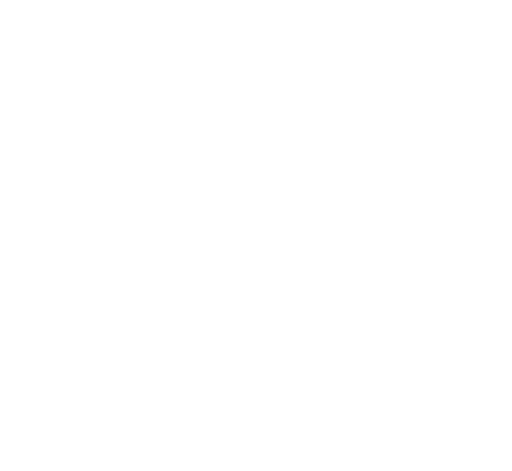
t = 0.00 s
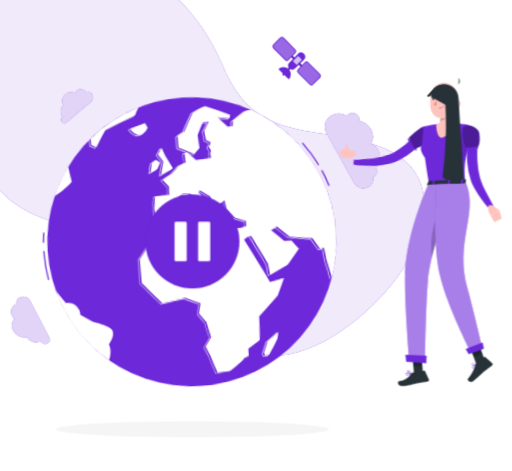
t = 1.62 s
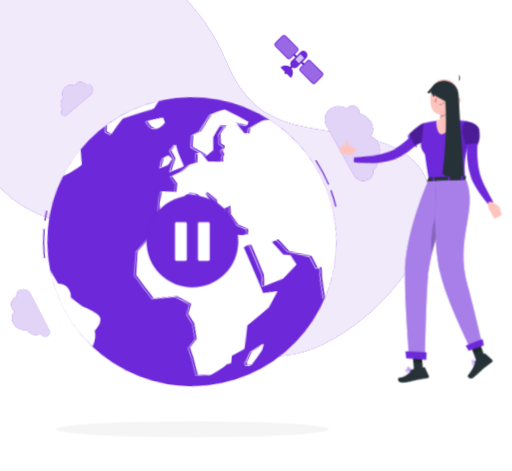
t = 3.42 s
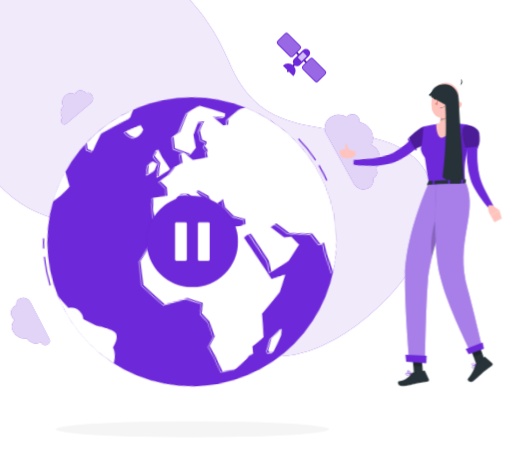
t = 4.82 s
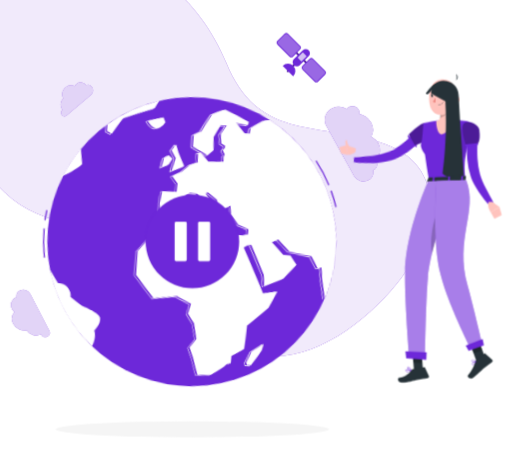
t = 6.62 s
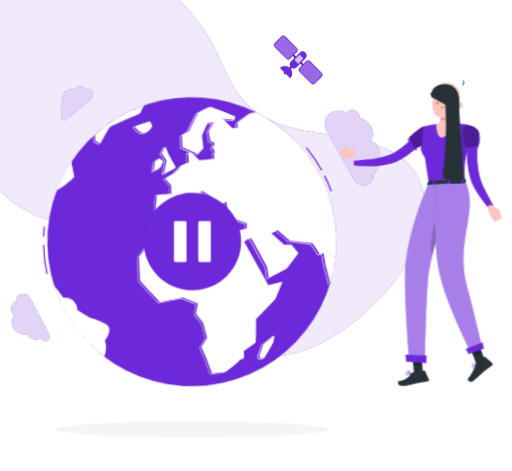
t = 8.12 s

The animated SVG that drew these frames (rendered in a browser with its animation timeline set to each time). Animation: 10 CSS @keyframes rules; one cycle of 9.62 s, repeats indefinitely.

<svg xmlns="http://www.w3.org/2000/svg" viewBox="105 107 386 355" id="ss-region-unavailable-f"><style>svg#ss-region-unavailable-f #globe{transform-box:view-box;transform-origin:250px 289px;animation:4s ease-in-out 1.0s infinite k-globe}svg#ss-region-unavailable-f #gpause-p{transform-box:view-box;transform-origin:250px 289px;animation:2.00s ease-in-out 1.1s infinite pulse}svg#ss-region-unavailable-f #point{transform-box:view-box;transform-origin:372px 195px;animation:1.6s ease-in-out 1.0s infinite k-point}svg#ss-region-unavailable-f #head{transform-box:view-box;transform-origin:392px 179px;animation:4s ease-in-out 1.0s infinite k-head}svg#ss-region-unavailable-f #background-simple{transform-box:fill-box;transform-origin:center;animation:0.8s 1 both cubic-bezier(.2,.7,.2,1) bxGrow,8s infinite none ease-in-out drift;animation-delay:0s,0.9s}svg#ss-region-unavailable-f #Shadow{transform-box:fill-box;transform-origin:center;animation:0.6s 1 both linear bxFade;animation-delay:0.2s}svg#ss-region-unavailable-f #Clouds{transform-box:fill-box;transform-origin:center;animation:0.7s 1 both cubic-bezier(.2,.7,.2,1) bxIn,4s infinite none ease-in-out float;animation-delay:0.18s,1.08s}svg#ss-region-unavailable-f #World{transform-box:fill-box;transform-origin:center;animation:0.7s 1 both cubic-bezier(.2,.7,.2,1) bxIn;animation-delay:0.36s}svg#ss-region-unavailable-f #Person{transform-box:fill-box;transform-origin:center;animation:0.7s 1 both cubic-bezier(.2,.7,.2,1) bxIn,3.2s infinite none ease-in-out bob;animation-delay:0.54s,1.44s}svg#ss-region-unavailable-f #Satellite{transform-box:fill-box;transform-origin:center;animation:0.7s 1 both cubic-bezier(.2,.7,.2,1) bxIn,8s infinite none ease-in-out drift;animation-delay:0.72s,1.62s}@keyframes bob{0%,100%{transform:none}50%{transform:translateY(-3px)}}@keyframes bxFade{from{opacity:0}to{opacity:1}}@keyframes bxGrow{from{opacity:0;transform:scale(.92)}to{opacity:1;transform:none}}@keyframes bxIn{from{opacity:0;transform:translateY(14px)}to{opacity:1;transform:none}}@keyframes drift{0%,100%{transform:none}50%{transform:translate(4px,-3px) scale(1.02)}}@keyframes float{0%,100%{transform:none}50%{transform:translateY(-7px)}}@keyframes pulse{0%,100%{transform:scale(1)}50%{transform:scale(1.08)}}@keyframes k-globe{0%,100%{transform:rotate(-6deg)}50%{transform:rotate(6deg)}}@keyframes k-point{0%,100%{transform:rotate(0deg)}50%{transform:rotate(-8deg)}}@keyframes k-head{0%,100%{transform:rotate(0)}30%,50%{transform:rotate(-6deg)}75%{transform:rotate(3deg)}}@media (prefers-reduced-motion: reduce){svg#ss-region-unavailable-f *{animation:none!important}}</style><g id="background-simple"><path d="M272.73,156.84c-33.26-81.17-135-126.69-188.39-20.55C63,178.73,75.57,222.77,107.7,253.51c30.15,28.83,69.44,22.07,104.18,40.91,36.35,19.71,42.34,69.88,84,79.6,39.88,9.3,84.87-26.83,107.5-57.12,28.38-38,33.43-85.23-16.67-100.79C338.12,201,296.29,214.34,272.73,156.84Z" style="fill:#6D28D9" /><path d="M272.73,156.84c-33.26-81.17-135-126.69-188.39-20.55C63,178.73,75.57,222.77,107.7,253.51c30.15,28.83,69.44,22.07,104.18,40.91,36.35,19.71,42.34,69.88,84,79.6,39.88,9.3,84.87-26.83,107.5-57.12,28.38-38,33.43-85.23-16.67-100.79C338.12,201,296.29,214.34,272.73,156.84Z" style="fill:#fff;opacity:0.9" /></g><g id="Shadow"><ellipse id="path" cx="250" cy="430.59" rx="103.13" ry="6.02" style="fill:#f5f5f5" /></g><g id="Clouds"><path d="M170,177.42a5,5,0,0,0-7.41-.9,6,6,0,0,0-1.35,1.67,6,6,0,0,0-6.76.82,7.38,7.38,0,0,0-1.91,8.48,6.36,6.36,0,0,0-.76,8.15l.26.33h0a3,3,0,0,0-.48,3.9,2.42,2.42,0,0,0,3.59.45l18.33-15.55a4.52,4.52,0,0,0,.73-6A3.7,3.7,0,0,0,170,177.42Z" style="fill:#6D28D9" /><path d="M170,177.42a5,5,0,0,0-7.41-.9,6,6,0,0,0-1.35,1.67,6,6,0,0,0-6.76.82,7.38,7.38,0,0,0-1.91,8.48,6.36,6.36,0,0,0-.76,8.15l.26.33h0a3,3,0,0,0-.48,3.9,2.42,2.42,0,0,0,3.59.45l18.33-15.55a4.52,4.52,0,0,0,.73-6A3.7,3.7,0,0,0,170,177.42Z" style="fill:#fff;opacity:0.8" /><path d="M117.34,337a6.56,6.56,0,0,0-3.32,9.2,7.5,7.5,0,0,0,1.74,2.2,7.89,7.89,0,0,0-.94,8.87,9.7,9.7,0,0,0,10.26,4.93,8.33,8.33,0,0,0,10.17,3.34l.49-.23,0,0a3.86,3.86,0,0,0,4.83,1.75,3.17,3.17,0,0,0,1.62-4.45l-14.45-27.93a5.9,5.9,0,0,0-7.39-2.67A4.83,4.83,0,0,0,117.34,337Z" style="fill:#6D28D9" /><path d="M117.34,337a6.56,6.56,0,0,0-3.32,9.2,7.5,7.5,0,0,0,1.74,2.2,7.89,7.89,0,0,0-.94,8.87,9.7,9.7,0,0,0,10.26,4.93,8.33,8.33,0,0,0,10.17,3.34l.49-.23,0,0a3.86,3.86,0,0,0,4.83,1.75,3.17,3.17,0,0,0,1.62-4.45l-14.45-27.93a5.9,5.9,0,0,0-7.39-2.67A4.83,4.83,0,0,0,117.34,337Z" style="fill:#fff;opacity:0.8" /><path d="M386.25,241.46a2,2,0,0,0,.26-.09,4.45,4.45,0,0,0,2.11-6.32,6.12,6.12,0,0,0-.54-.79,10.67,10.67,0,0,0,1.93-13.1,12.61,12.61,0,0,0-5.1-5,11.16,11.16,0,0,0-.24-10.66,13.38,13.38,0,0,0-8.83-6.48,4.52,4.52,0,0,0-.47-3.15,5.43,5.43,0,0,0-6.87-2.27,4.57,4.57,0,0,0-2.09,1.85,11.71,11.71,0,0,0-10.81-.77,9.61,9.61,0,0,0-4.55,13.63l20.77,37.46a8.29,8.29,0,0,0,10.49,3.46A6.79,6.79,0,0,0,386.25,241.46Z" style="fill:#6D28D9" /><path d="M386.25,241.46a2,2,0,0,0,.26-.09,4.45,4.45,0,0,0,2.11-6.32,6.12,6.12,0,0,0-.54-.79,10.67,10.67,0,0,0,1.93-13.1,12.61,12.61,0,0,0-5.1-5,11.16,11.16,0,0,0-.24-10.66,13.38,13.38,0,0,0-8.83-6.48,4.52,4.52,0,0,0-.47-3.15,5.43,5.43,0,0,0-6.87-2.27,4.57,4.57,0,0,0-2.09,1.85,11.71,11.71,0,0,0-10.81-.77,9.61,9.61,0,0,0-4.55,13.63l20.77,37.46a8.29,8.29,0,0,0,10.49,3.46A6.79,6.79,0,0,0,386.25,241.46Z" style="fill:#fff;opacity:0.8" /></g><g id="World"><g id="globe"><path d="M139.51,311.13a113.1,113.1,0,0,1-2.16-22h.94A112.11,112.11,0,0,0,140.44,311Z" style="fill:#6D28D9" /><path d="M355.08,253.63a110.82,110.82,0,0,0-4.79-11.88l.86-.41a112.85,112.85,0,0,1,4.83,12Z" style="fill:#6D28D9" /><path d="M348.28,237.72a111.55,111.55,0,0,0-11.23-17.35l.74-.58a112.2,112.2,0,0,1,11.33,17.49Z" style="fill:#6D28D9" /><path d="M138.46,283l-1-.06c.15-2.58.38-5.17.69-7.71l.94.12C138.83,277.89,138.6,280.47,138.46,283Z" style="fill:#6D28D9" /><circle cx="249.59" cy="289.13" r="108.93" style="fill:#6D28D9" /><path d="M162.11,238.42q-1.11-5.94-2-11.47a108.69,108.69,0,0,0-11.49,21.13C155.34,244.78,162.1,238.4,162.11,238.42Z" style="fill:#fff" /><path d="M182.39,362.44c2.57-3.5,4.4-6.87,3.26-10.37s-14.29-7.36-14.22-7.37q-4.6-2.88-9.1-5.84a10.41,10.41,0,0,0-3-7.23,9.59,9.59,0,0,0-7.42-2.38q-3.54-4.77-6.9-9.61a108.94,108.94,0,0,0,36.75,54.71C182.3,373,184.42,367.26,182.39,362.44Z" style="fill:#fff" /><path d="M178.51,211.72l3.77,1.81c2.54-4.53,5.12-8.8,7.73-12.74,7.65-3.48,15.33-6.68,22.86-9.55.94-2,1.89-3.92,2.83-5.65a108.61,108.61,0,0,0-37.32,21.12C178.41,208.34,178.44,210,178.51,211.72Z" style="fill:#fff" /><path d="M214.86,206.31c4.12.37,6.93-5.13,6.92-5.07q-.9-1.8-1.77-3.51-5.76,1.71-11.56,3.55C208.43,201.23,210.73,205.85,214.86,206.31Z" style="fill:#fff" /><path d="M238.84,233q-2.7-5.21-5.28-10.12c-.76-2-1.5-3.92-2.24-5.82-1,1.57-2.1,3.17-3.15,4.79l3.69,5.56q-1.12,4.94-2.26,10.13Q234.24,235.19,238.84,233Z" style="fill:#fff" /><path d="M223.09,228.22c-.4,2.29-.81,4.63-1.2,7l5.21-2.44c.8-1.62,1.59-3.23,2.39-4.81l-3.05-2.09Z" style="fill:#fff" /><path d="M300.19,192.65l-4.2.56c-3.08,2.07-6.33,4.34-9.75,6.78q-.25,2-.54,4.14l-3.61.22q-3.64-3.9-7.18-7.41l5.93.85,3.1.11c.15-.85.3-1.68.45-2.5-6.31-2.8-12.52-5.36-18.53-7.65-3.07,1.37-6.25,2.85-9.51,4.43-2.23,4-4.63,8.57-7.13,13.58q-2.64,1.55-5.31,3.15c0,2.81.08,5.75.13,8.79q5.72,2.73,11.56,5.62,2.13-2.16,4.22-4.24-.42-5.16-.84-9.89c1.57-3.33,3.08-6.49,4.52-9.44l4.47-.07q-1.89,3.19-3.9,6.71.48,3.33,1,6.92l3.13,1.78c0,.49-.07,1-.11,1.49l-1.46,1.94,1.75,3c-.26.7-.53,1.4-.79,2.11.12,1.09.24,2.19.37,3.3q-5.66.5-11.35,1c-2.13-2.11-4.24-4.19-6.33-6.21l-2.08.46q.24,3.47.51,7.08l-5.57,2.29q-2.88,2.87-5.79,5.82-3.44,1.89-6.87,3.83L235,246.6q-.12,3-.22,6.11c-3.61.17-7.21.36-10.79.55q-.57,4.58-1.11,9.24c.29,2.19.58,4.4.87,6.61l5.69,2.42,7.67-5.87q2.43-5.84,4.84-11.56l3.13-1.59,5.43.47q4.56,3.79,9.15,7.67c.23,1.5.47,3,.71,4.52l1.9-.64c.31-1.67.62-3.33.92-5q-3.44-3.93-6.85-7.81l2-.7c2.4,1.66,4.82,3.33,7.23,5q1.41,5,2.82,10.13c1.42,1.51,2.83,3,4.25,4.55l2.81-3.71q-1.92-2.52-3.85-5l4.56-2.53q.52,3.19,1,6.43,3,3.57,6,7.15l8.06,3,0,3.9-4,1.13-7.68,0-9.25-3.28-2.46.81c0,1.26,0,2.52,0,3.77-5.2-4.53-10.43-9.08-15.65-13.58-7.31,1.57-14.64,3.15-21.92,4.75L227,275c-1.74,1.74-3.47,3.49-5.19,5.23-.28,1.53-.55,3.05-.82,4.58q-5.84,7.61-11.47,15.09c.09,6,.23,12,.42,17.82,4.84,5.54,9.72,11,14.55,16.26q8.65-1.44,17.47-3,5.65,2.52,11.22,4.95-.81,3.77-1.62,7.4c1.75,2.42,3.46,4.78,5.16,7.08q1.45,6,2.81,11.5-2.29,3.53-4.52,6.76c1.14,2.7,2.24,5.25,3.29,7.62,1.66,5,3.16,9.23,4.45,12.48q5-.4,10-.88c3-2,6-4.24,9.13-6.78.85-.9,1.71-1.83,2.57-2.79l2.6-.48c0-1.75.05-3.6,0-5.55,3-1.9,6-3.9,9.06-6,.34-5.38.54-11.33.62-17.72,5-4.82,10-9.86,15-15,1.88-4.18,3.73-8.47,5.53-12.82q-5.26,1.23-10.67,2.45C301.2,312.63,295.23,301.4,289,290l2.94-2.12,2.53-.33c3.95,7.35,7.78,14.63,11.39,21.71q.57,4.32,1.06,8.55,7-3.48,13.89-7,4.58-5.62,9-11.25c-1.7-2.21-3.44-4.45-5.22-6.7l-5.46,0q-4.63-4.33-9.47-8.76l4.72-2.24Q319,286,323.57,290l16.85,2.23q2.82,4.31,5.46,8.53l2.81-.83q.71,4.55,1.31,9,1.78,7.11,3.21,13.86a109,109,0,0,0-53-130.15Z" style="fill:#fff" /><path d="M309.46,366.08c.33-1.61.65-3.28,1-5-2.87,2.31-5.75,4.55-8.61,6.69-1.07,3-2.17,5.88-3.28,8.5l.65,1.82,3.18-.2C304.74,374.36,307.12,370.39,309.46,366.08Z" style="fill:#fff" /><path d="M147.33,249a.23.23,0,0,1-.21-.13.24.24,0,0,1,.1-.32,63,63,0,0,0,13.17-9.43l.12-.11c-.71-3.81-1.36-7.63-1.93-11.34a.24.24,0,0,1,.47-.08c.57,3.76,1.23,7.62,1.95,11.47a.23.23,0,0,1-.09.23l-.21.19a63.47,63.47,0,0,1-13.27,9.5A.18.18,0,0,1,147.33,249Z" style="fill:#fff" /><path d="M180.4,375.26a.11.11,0,0,1-.08,0,.23.23,0,0,1-.14-.3c.82-2.05,2.53-7.29.65-11.74a.24.24,0,0,1,0-.23c2.35-3.2,4.37-6.64,3.23-10.15-.66-1.94-5.68-4.54-13.77-7.12a2.78,2.78,0,0,1-.35-.13h0c-3.06-1.91-6.12-3.88-9.1-5.85h0a.28.28,0,0,1-.11-.22,10.1,10.1,0,0,0-2.94-7,9.31,9.31,0,0,0-7.21-2.32.24.24,0,0,1-.23-.09h0c-2.31-3.11-4.64-6.34-6.91-9.62a.24.24,0,0,1,.06-.33.25.25,0,0,1,.33.06c2.24,3.24,4.54,6.43,6.82,9.5a9.75,9.75,0,0,1,7.47,2.46,10.59,10.59,0,0,1,3.08,7.27c2.94,1.93,6,3.87,9,5.76l.26.09c4.84,1.54,13.11,4.56,14.08,7.42,1.2,3.67-.82,7.2-3.22,10.47,1.87,4.58.15,9.89-.69,12A.23.23,0,0,1,180.4,375.26Z" style="fill:#fff" /><path d="M180.93,214.44a.19.19,0,0,1-.1,0l-3.76-1.8a.26.26,0,0,1-.14-.2c-.06-1.51-.1-3.11-.13-5a.23.23,0,0,1,.23-.24h0a.23.23,0,0,1,.23.23c0,1.86.07,3.41.13,4.87l3.44,1.65c2.54-4.52,5.11-8.75,7.63-12.56a.22.22,0,0,1,.1-.09c7.58-3.44,15.24-6.64,22.79-9.52.92-2,1.86-3.87,2.79-5.57a.24.24,0,1,1,.41.23c-.93,1.71-1.88,3.61-2.81,5.63a.3.3,0,0,1-.13.12c-7.55,2.88-15.21,6.08-22.79,9.52-2.54,3.84-5.13,8.1-7.69,12.67A.24.24,0,0,1,180.93,214.44Z" style="fill:#fff" /><path d="M213.91,207.24l-.42,0h0c-4-.46-6.34-4.68-6.59-5.16h0a0,0,0,0,1,0,0,.23.23,0,0,1,.11-.3l.05,0c3.83-1.22,7.71-2.41,11.55-3.54a.24.24,0,0,1,.28.12c.57,1.13,1.17,2.3,1.77,3.5a.25.25,0,0,1,0,.25l0,0C219.9,203.34,217.38,207.24,213.91,207.24Zm-.37-.49c3.37.29,5.9-3.59,6.63-4.85q-.82-1.65-1.62-3.21c-3.69,1.09-7.42,2.23-11.1,3.4C208,203.08,210.13,206.36,213.54,206.75Z" style="fill:#fff" /><path d="M228.26,238.4a.2.2,0,0,1-.15-.05.22.22,0,0,1-.08-.23c.72-3.32,1.47-6.7,2.24-10-1.24-1.85-2.45-3.68-3.64-5.47a.23.23,0,0,1,0-.26c1.06-1.62,2.12-3.22,3.16-4.79a.22.22,0,0,1,.23-.1.24.24,0,0,1,.19.15l2.24,5.82c1.71,3.24,3.47,6.62,5.27,10.09a.23.23,0,0,1,0,.18.28.28,0,0,1-.12.14c-3.05,1.48-6.16,3-9.25,4.54A.18.18,0,0,1,228.26,238.4Zm-1.15-15.92,3.61,5.43a.28.28,0,0,1,0,.18c-.74,3.21-1.46,6.45-2.16,9.65,2.88-1.43,5.76-2.84,8.59-4.22-1.76-3.39-3.49-6.7-5.17-9.9q-1.06-2.77-2.09-5.41Q228.53,220.31,227.11,222.48Z" style="fill:#fff" /><path d="M220.54,236.13a.24.24,0,0,1-.14,0,.23.23,0,0,1-.09-.23c.4-2.37.8-4.71,1.21-7a.24.24,0,0,1,.09-.16l3.35-2.33a.26.26,0,0,1,.27,0l3,2,.09.06a.23.23,0,0,1,.08.3c-.8,1.58-1.59,3.19-2.39,4.81a.25.25,0,0,1-.12.11l-5.21,2.44ZM222,229c-.38,2.12-.75,4.28-1.12,6.46l4.73-2.2q1.14-2.31,2.26-4.56l-2.74-1.88Z" style="fill:#fff" /><path d="M261.4,389.65a.25.25,0,0,1-.22-.15c-1.26-3.18-2.76-7.38-4.45-12.49-1.05-2.37-2.16-4.93-3.28-7.61a.24.24,0,0,1,0-.22c1.47-2.15,3-4.39,4.47-6.67-.89-3.58-1.82-7.38-2.78-11.35-1.69-2.3-3.42-4.67-5.13-7.05a.21.21,0,0,1,0-.19c.52-2.35,1-4.76,1.58-7.21-3.61-1.57-7.3-3.2-11-4.84-5.91,1-11.77,2-17.4,3a.21.21,0,0,1-.21-.07c-4.82-5.25-9.71-10.72-14.56-16.26a.47.47,0,0,1-.06-.15c-.19-5.79-.33-11.79-.42-17.83a.24.24,0,0,1,.05-.14c3.74-5,7.59-10,11.43-15.05l.81-4.52a.29.29,0,0,1,.07-.12c1.72-1.75,3.45-3.49,5.19-5.24a.18.18,0,0,1,.07,0l3.42-1.48c7.35-1.61,14.73-3.21,22-4.76a.23.23,0,0,1,.21.05c5,4.33,10.14,8.79,15.25,13.24,0-1.08,0-2.16,0-3.24a.24.24,0,0,1,.16-.23l2.46-.81a.2.2,0,0,1,.15,0l9.22,3.27H286l3.8-1.07c0-1.19,0-2.37,0-3.55l-7.91-2.9-.1-.07q-3-3.58-6-7.16a.24.24,0,0,1-.06-.11c-.32-2-.65-4.08-1-6.1l-4,2.23,3.68,4.81a.24.24,0,0,1,0,.28l-2.81,3.72a.24.24,0,0,1-.18.09.21.21,0,0,1-.18-.07q-2.13-2.3-4.26-4.56a.31.31,0,0,1-.05-.1c-.93-3.37-1.87-6.73-2.8-10q-3.54-2.48-7.06-4.9l-1.58.55q3.3,3.74,6.62,7.55a.25.25,0,0,1,.05.19c-.3,1.66-.61,3.32-.92,5a.23.23,0,0,1-.15.18l-1.91.65a.24.24,0,0,1-.2,0,.21.21,0,0,1-.11-.16l-.69-4.43q-4.53-3.82-9-7.57l-5.28-.46-3,1.52c-1.59,3.79-3.2,7.62-4.8,11.48a.36.36,0,0,1-.07.1q-3.84,2.93-7.68,5.87a.26.26,0,0,1-.24,0L222.34,270a.24.24,0,0,1-.14-.18c-.29-2.22-.58-4.42-.86-6.62.36-3.16.73-6.25,1.1-9.3a.23.23,0,0,1,.22-.2l10.58-.55c.07-1.94.13-3.88.21-5.79l-4.53-5.27a.25.25,0,0,1-.06-.2.22.22,0,0,1,.12-.16q3.44-1.93,6.84-3.82,2.91-2.94,5.77-5.79a.14.14,0,0,1,.08-.05c1.81-.75,3.61-1.5,5.41-2.23-.17-2.35-.34-4.66-.5-6.91a.23.23,0,0,1,.18-.25l2.09-.46a.23.23,0,0,1,.22.06c2.06,2,4.17,4.07,6.25,6.14,3.67-.35,7.37-.69,11-1-.11-1-.23-2-.34-3.06a.45.45,0,0,1,0-.11l.75-2c-.56-1-1.12-1.95-1.69-2.92a.25.25,0,0,1,0-.26l1.42-1.88.09-1.28-3-1.7a.26.26,0,0,1-.12-.18q-.48-3.57-1-6.92a.37.37,0,0,1,0-.15c1.26-2.19,2.5-4.33,3.68-6.35l-3.89.07c-1.39,2.85-2.88,6-4.43,9.24.28,3.17.56,6.48.83,9.83a.23.23,0,0,1-.07.19q-2.08,2.09-4.22,4.24a.23.23,0,0,1-.27,0c-3.83-1.89-7.72-3.78-11.56-5.61a.23.23,0,0,1-.13-.21q-.08-4.57-.13-8.79a.24.24,0,0,1,.11-.21q2.66-1.59,5.25-3.11c2.54-5.07,4.93-9.62,7.11-13.54a.22.22,0,0,1,.1-.09c3.22-1.56,6.42-3,9.52-4.43a.23.23,0,0,1,.18,0c6,2.29,12.26,4.86,18.54,7.66a.24.24,0,0,1,.14.26q-.22,1.22-.45,2.49a.26.26,0,0,1-.25.2l-3.09-.11-5.25-.76c2.15,2.15,4.37,4.44,6.6,6.84l3.31-.2c.18-1.35.35-2.67.51-3.94a.27.27,0,0,1,.1-.17c3.42-2.44,6.7-4.73,9.76-6.78a.18.18,0,0,1,.1,0l4.19-.56a.24.24,0,0,1,.27.21.23.23,0,0,1-.2.26l-4.14.55c-3,2-6.25,4.28-9.62,6.69-.17,1.3-.34,2.65-.53,4a.24.24,0,0,1-.22.21l-3.61.22a.34.34,0,0,1-.19-.07c-2.43-2.61-4.84-5.11-7.17-7.41a.23.23,0,0,1,0-.27.2.2,0,0,1,.24-.13c2,.27,4,.56,5.93.85l2.87.1c.13-.72.26-1.42.38-2.11-6.18-2.75-12.32-5.29-18.25-7.54-3,1.36-6.2,2.82-9.35,4.35-2.18,3.91-4.56,8.45-7.09,13.51a.32.32,0,0,1-.1.1q-2.56,1.5-5.19,3.08c0,2.72.08,5.56.13,8.5,3.75,1.79,7.54,3.63,11.28,5.48q2-2.05,4-4c-.27-3.34-.55-6.63-.83-9.78a.24.24,0,0,1,0-.12c1.57-3.36,3.1-6.54,4.52-9.44a.23.23,0,0,1,.21-.13l4.46-.08a.45.45,0,0,1,.21.12.25.25,0,0,1,0,.24c-1.24,2.1-2.54,4.34-3.86,6.63.31,2.17.63,4.42.94,6.73l3,1.73a.22.22,0,0,1,.12.22l-.1,1.49a.29.29,0,0,1-.05.13l-1.37,1.81c.56.95,1.11,1.91,1.67,2.89a.27.27,0,0,1,0,.2l-.77,2.06c.12,1.07.24,2.14.36,3.23a.23.23,0,0,1-.05.18.21.21,0,0,1-.16.08c-3.74.33-7.55.69-11.35,1.05a.23.23,0,0,1-.19-.07c-2.07-2.06-4.17-4.12-6.23-6.12l-1.76.39c.16,2.24.32,4.54.49,6.88a.22.22,0,0,1-.15.23l-5.52,2.28c-1.9,1.89-3.82,3.82-5.75,5.77l-.06,0-6.62,3.7,4.41,5.12a.3.3,0,0,1,0,.16c-.07,2-.15,4.06-.21,6.11a.24.24,0,0,1-.23.22l-10.59.55c-.37,3-.73,6-1.08,9,.27,2.09.56,4.25.84,6.42l5.44,2.31,7.52-5.75q2.4-5.81,4.81-11.5a.25.25,0,0,1,.11-.12l3.13-1.59a.15.15,0,0,1,.13,0l5.43.47a.21.21,0,0,1,.13.05q4.56,3.79,9.15,7.67a.28.28,0,0,1,.08.15l.66,4.24,1.51-.51q.45-2.38.87-4.74-3.39-3.9-6.77-7.72a.25.25,0,0,1,0-.22.22.22,0,0,1,.15-.16l2-.71a.26.26,0,0,1,.21,0q3.62,2.49,7.23,5a.18.18,0,0,1,.09.13q1.41,5,2.81,10.07l4,4.31,2.53-3.35c-1.24-1.63-2.49-3.25-3.74-4.88a.21.21,0,0,1,0-.19.27.27,0,0,1,.12-.16l4.55-2.53a.24.24,0,0,1,.22,0,.23.23,0,0,1,.13.17c.35,2.11.69,4.24,1,6.37q3,3.51,5.93,7.06,4,1.46,8,2.93a.25.25,0,0,1,.16.22c0,1.3,0,2.6,0,3.9a.21.21,0,0,1-.17.22l-4,1.14h-7.82l-9.18-3.26-2.21.74V283a.23.23,0,0,1-.39.18c-5.2-4.54-10.44-9.08-15.56-13.51-7.19,1.55-14.52,3.14-21.8,4.73l-3.33,1.45q-2.56,2.57-5.1,5.15l-.81,4.5a.22.22,0,0,1,0,.11c-3.83,5-7.67,10.05-11.42,15,.09,6,.23,11.92.42,17.65,4.8,5.48,9.64,10.9,14.41,16.09,5.61-.93,11.45-1.92,17.34-3a.22.22,0,0,1,.14,0c3.76,1.67,7.53,3.34,11.21,4.94a.24.24,0,0,1,.14.27c-.54,2.48-1.07,4.92-1.6,7.3,1.71,2.36,3.42,4.72,5.1,7a.32.32,0,0,1,0,.09c1,4,1.92,7.87,2.82,11.5a.26.26,0,0,1,0,.19c-1.49,2.27-3,4.51-4.45,6.65,1.1,2.63,2.19,5.15,3.23,7.49,1.67,5,3.14,9.18,4.39,12.34,3.25-.27,6.52-.56,9.72-.87,2.9-1.93,6-4.2,9.07-6.73.84-.88,1.7-1.82,2.55-2.76a.22.22,0,0,1,.13-.08l.37-.07,2-.38c0-1.68,0-3.48,0-5.35a.23.23,0,0,1,.11-.2c3-1.88,6-3.86,8.95-5.9.33-5.23.54-11.14.62-17.59a.28.28,0,0,1,.07-.17c5-4.76,10-9.81,15-15,1.79-4,3.58-8.15,5.33-12.35-3.32.77-6.75,1.56-10.22,2.34a.25.25,0,0,1-.26-.12c-5.41-10.56-11.34-21.72-17.63-33.18a.22.22,0,0,1,.07-.3l2.94-2.12a.15.15,0,0,1,.11,0l2.52-.33a.21.21,0,0,1,.24.12c3.94,7.31,7.78,14.62,11.4,21.71l0,.08c.36,2.83.7,5.6,1,8.22,4.64-2.3,9.2-4.59,13.54-6.82,3-3.67,6-7.39,8.83-11.06-1.64-2.13-3.33-4.3-5-6.46l-5.35,0a.25.25,0,0,1-.16-.06c-3-2.82-6.2-5.77-9.47-8.76a.26.26,0,0,1-.08-.21.24.24,0,0,1,.14-.18l4.72-2.24a.25.25,0,0,1,.26,0c3.13,2.72,6.23,5.44,9.2,8.07l16.78,2.22a.21.21,0,0,1,.16.11c1.82,2.79,3.63,5.6,5.37,8.38l2.64-.78a.22.22,0,0,1,.19,0,.21.21,0,0,1,.11.16c.48,3.06.92,6.09,1.31,9,1.14,4.5,2.22,9.17,3.21,13.84a.24.24,0,0,1-.18.28.23.23,0,0,1-.28-.18c-1-4.67-2.07-9.33-3.22-13.85-.38-2.85-.8-5.79-1.27-8.76l-2.55.75a.24.24,0,0,1-.27-.1c-1.75-2.79-3.56-5.63-5.39-8.43l-16.74-2.22a.21.21,0,0,1-.13-.05c-2.95-2.62-6-5.32-9.14-8l-4.26,2c3.15,2.9,6.23,5.74,9.14,8.47l5.37,0a.22.22,0,0,1,.19.09c1.76,2.24,3.52,4.49,5.21,6.7a.23.23,0,0,1,0,.29c-2.9,3.73-5.92,7.51-9,11.25l-.08.06c-4.45,2.28-9.13,4.64-13.89,7a.24.24,0,0,1-.22,0,.24.24,0,0,1-.12-.18c-.32-2.71-.67-5.57-1.05-8.51-3.59-7-7.39-14.27-11.3-21.52l-2.3.3-2.73,2c6.23,11.33,12.1,22.38,17.46,32.84,3.55-.8,7.08-1.61,10.48-2.41a.22.22,0,0,1,.23.08.21.21,0,0,1,0,.24c-1.81,4.37-3.66,8.69-5.52,12.83l-.05.06c-5,5.19-10,10.23-14.94,15-.08,6.46-.29,12.39-.62,17.62a.24.24,0,0,1-.1.18c-3,2-6,4-8.95,5.91,0,1.9,0,3.72,0,5.42a.23.23,0,0,1-.19.23l-2.24.42-.29.05c-.83.93-1.67,1.85-2.52,2.74-3.17,2.58-6.25,4.86-9.17,6.81l-.11,0c-3.28.31-6.63.61-10,.88Z" style="fill:#fff" /><path d="M297.83,379a.25.25,0,0,1-.23-.16l-.13-.37L297,377a.23.23,0,0,1,0-.18c1.09-2.56,2.19-5.42,3.27-8.48a.36.36,0,0,1,.08-.12c2.86-2.13,5.75-4.38,8.61-6.68a.24.24,0,0,1,.27,0,.22.22,0,0,1,.11.24c-.29,1.63-.61,3.32-.95,5l0,.07c-2.38,4.38-4.77,8.36-7.12,11.82a.22.22,0,0,1-.18.11l-3.18.2Zm-.4-2.05c.17.46.33.92.49,1.36l.07.21,2.89-.19c2.31-3.42,4.66-7.34,7-11.66.3-1.46.58-2.92.84-4.34-2.69,2.15-5.4,4.26-8.08,6.26C299.59,371.6,298.51,374.42,297.43,377Zm10.68-10.2h0Z" style="fill:#fff" /></g><g style="opacity:0.30000000000000004" /><g id="gpause-p"><g id="gpause"><circle cx="250" cy="289" r="34" fill="#6D28D9" /><rect x="237.1" y="274.7" width="8.8" height="28.6" rx="1" fill="#FFFFFF" /><rect x="254.1" y="274.7" width="8.8" height="28.6" rx="1" fill="#FFFFFF" /></g></g></g><g id="Person"><g transform="translate(118.2 53.7) scale(0.820)"><g id="group"><g id="point"><path d="M373.51,194.41l-1,.9-.79.7c-.58.52-1.15,1-1.74,1.46-1.17.93-2.35,1.86-3.56,2.72-.25.17-.5.35-.74.5a8.73,8.73,0,0,1-.74.5l-.59.4c-1.82,1.2-3.66,2.32-5.55,3.38q-2.06,1.13-4.17,2.1c-1.32.62-2.67,1.19-4,1.71l-2.14.77c-.73.25-1.46.45-2.17.69l-1.1.33-1.19.3c-.78.18-1.57.36-2.33.48a67.28,67.28,0,0,1-17.93.18c-2.9-.31-5.78-.74-8.62-1.23-2-.35-4-.76-6-1.25-.83-.19-1.67-.41-2.51-.64l.87-4.48,2.4.21c2,.16,3.95.31,5.91.4,2.77.13,5.54.28,8.3.28a74.05,74.05,0,0,0,15.93-1.39c.61-.14,1.21-.31,1.8-.48l.86-.28.92-.35c.6-.24,1.2-.42,1.84-.71l1.77-.8a78.45,78.45,0,0,0,7-3.68c1.57-.93,3.12-1.93,4.64-3l.91-.64c.18-.12.37-.25.55-.39l.58-.41.18-.13c1-.73,2-1.51,3-2.29l1.52-1.26,1.41-1.22,4.74,4.88Z" style="fill:#6D28D9" /><path d="M366.14,201.51a.78.78,0,0,1-.4.92.81.81,0,0,1-1.05-.27l-.31-.57-4.51-8.06-.8-1.43a.8.8,0,0,1,.31-1.09h0a.84.84,0,0,1,.2-.08.82.82,0,0,1,.74.21.86.86,0,0,1,.14.18l.71,1.28,4.53,8.09.38.68A.78.78,0,0,0,366.14,201.51Z" style="fill:#6D28D9" /></g><path d="M310.93,204.45,302,201.68l1.63,8.88s4.78,0,7.06-2.79Z" style="fill:#ffc3bd" /><polygon points="295.77 203.5 297.47 209.28 303.65 210.56 302.02 201.68 295.77 203.5" style="fill:#ffc3bd" /><path d="M302.8,204.18a10.41,10.41,0,0,1-1.51-5.18c.09-2.38,1.44-2.21,1.44-2.21s-.25,2.83,3.45,7.6l.09.13Z" style="fill:#ffc3bd" /><path d="M380,192c-.77,2.32-3.66,4.49-6.69,6.2a55.91,55.91,0,0,1-7.2,3.36l-.81.3-.36-.62-4.55-8.05-.75-1.33.66-.67a67,67,0,0,1,10-8.25c1.88-1.14,3.62-1.83,4.81-1.55C380.56,182.58,381.54,187.44,380,192Z" style="fill:#6D28D9" /><path d="M380,192c-.77,2.32-3.66,4.49-6.69,6.2a55.91,55.91,0,0,1-7.2,3.36l-.81.3-.36-.62-4.55-8.05-.75-1.33.66-.67a67,67,0,0,1,10-8.25c1.88-1.14,3.62-1.83,4.81-1.55C380.56,182.58,381.54,187.44,380,192Z" style="opacity:0.30000000000000004;isolation:isolate" /><path d="M415,180.33c3.19,1.47,3.58,2.31,3.08,4.62-1,4.47-1.78,8.43-2.44,12-.16.86-.31,1.7-.46,2.51,0,.15-.05.3-.08.46h0c0,.16-.06.3-.09.45s-.08.48-.13.71c-3.15,7.26-4.44,16.09-3.63,29.1.07,1,.08,2,.13,3h-3.26l-10.7,0h-1.63l-12.5.08-1.62,0-3.55,0c-.09-.56-.18-1.09-.27-1.63h0c-.92-5.44-1.68-10.31-2.32-14.63-.36-2.47-.69-4.77-1-6.9,0,0-5.34-6.59-3.39-10.63,1.15-2.37,1.68-16.87,1.88-17.5s.37-.62.37-.62c1-.21,2-.42,2.95-.6q4.37-.89,8.78-1.48c1-.14,2.05-.27,3.08-.38a109.59,109.59,0,0,1,12.16-.28c.26,0,.5,0,.76,0,1,0,2,.08,3,.14,1.18.06,2.36.16,3.53.26a45.71,45.71,0,0,1,4.69.49Z" style="fill:#6D28D9" /><path d="M398.57,161.14c-.84,5.15-1.52,14.56,2.18,17.85,0,0-1.9,11.1-11.26,12.78-4.52-1.14-4.64-12.23-4.64-12.23,5.62-1.57,3.74-7.19,4.14-12.88Z" style="fill:#ffc3bd" /><g id="head"><path d="M387.89,161.14c1,4.08,2,10.92.56,15.29,3-.63,7.44-3,8.06-5.65a33.44,33.44,0,0,0,.11-5.39Z" style="opacity:0.2;isolation:isolate" /><path d="M405.35,154.41c-1.13,8.49-1.42,12.11-6,16.18-6.94,6.13-17.12,2.89-18.56-5.75-1.3-7.8.75-20.37,9.34-23.18a11.7,11.7,0,0,1,15.25,12.75Z" style="fill:#ffc3bd" /><path d="M406.87,143.3h-.07l-.14.19Z" style="fill:#263238" /><path d="M407,143.17l-.15.13A.2.2,0,0,0,407,143.17Z" style="fill:#263238" /><path d="M406.8,143.3l0-.06-.14.06S406.77,143.3,406.8,143.3Z" style="fill:#263238" /><path d="M407.37,137.68a5.46,5.46,0,0,1-.53,5.56,3.14,3.14,0,0,0,.53-5.56Z" style="fill:#263238" /><path d="M407.84,162.78a6.26,6.26,0,0,1-4,2.68c-2.16.41-3.06-1.55-2.31-3.49.67-1.76,2.61-4,4.69-3.63a2.83,2.83,0,0,1,2.09,3.4A2.87,2.87,0,0,1,407.84,162.78Z" style="fill:#ffc3bd" /><path d="M392.25,155.89c-.05.69-.47,1.21-.91,1.19s-.79-.61-.74-1.31.46-1.21.91-1.19S392.29,155.2,392.25,155.89Z" style="fill:#263238" /><path d="M384.4,155.34c-.06.69-.46,1.22-.91,1.2s-.79-.62-.73-1.32.45-1.22.9-1.2S384.48,154.63,384.4,155.34Z" style="fill:#263238" /><path d="M383.86,154.07l-1.62-.55S383,154.8,383.86,154.07Z" style="fill:#263238" /><path d="M386.39,156.68a19,19,0,0,1-2.78,4.26,3,3,0,0,0,2.43.63Z" style="fill:#ed847e" /><path d="M389.58,164.41a6.83,6.83,0,0,1-1.28,0,.17.17,0,0,1-.16-.18h0a.18.18,0,0,1,.18-.16,5.52,5.52,0,0,0,4.67-1.85.16.16,0,0,1,.22-.07.14.14,0,0,1,.08.2s0,0,0,0A5.58,5.58,0,0,1,389.58,164.41Z" style="fill:#263238" /><path d="M395.48,151.19a.37.37,0,0,1-.31-.13,3.25,3.25,0,0,0-2.71-1.33.35.35,0,0,1-.37-.32.33.33,0,0,1,.31-.36h0a3.92,3.92,0,0,1,3.3,1.59.33.33,0,0,1-.05.47A.38.38,0,0,1,395.48,151.19Z" style="fill:#263238" /><path d="M381.58,150.41a.36.36,0,0,1-.33-.08.34.34,0,0,1,0-.48h0a3.94,3.94,0,0,1,3.44-1.26.33.33,0,0,1,.28.37v0a.32.32,0,0,1-.39.26h0a3.31,3.31,0,0,0-2.82,1.07A.38.38,0,0,1,381.58,150.41Z" style="fill:#263238" /><path d="M391.71,154.62l-1.63-.56S390.84,155.39,391.71,154.62Z" style="fill:#263238" /><path id="haircap" d="M405.0 163.7 C406.6 142.0 392.0 135.7 378.0 152.5 C379.0 154.6 381.6 152.5 384.2 149.7 C390.7 152.5 397.2 156.0 399.3 163.7 C400.3 168.2 401.9 171.8 403.4 174.2 Z" style="fill:#263238" /></g><path id="hairlong" d="M380.3 154.2 C379.0 138.5 405.0 137.8 405.5 156.0 C407.1 187.5 408.9 208.5 410.2 229.5 C402.4 233.0 393.3 231.2 390.7 227.8 C393.3 208.5 394.6 184.0 393.3 161.2 Z" style="fill:#263238" /><path d="M407.76,186.13s-.36,15.59,1,22.5,2.43,5.19,2.43,5.19.67-10.73,2-13.72S407.76,186.13,407.76,186.13Z" style="opacity:0.1;isolation:isolate" /><path d="M422.93,199.08c-.09,1.06-.15,2.35-.21,3.54s-.09,2.44-.09,3.66c0,2.45,0,4.91.19,7.34a75.59,75.59,0,0,0,2.23,14.26c.32,1.11.65,2.28,1,3.35s.83,2.18,1.3,3.29c1,2.22,2.07,4.48,3.21,6.72,2.29,4.49,4.72,9,7.13,13.5l-3.84,2.7a128.34,128.34,0,0,1-9.62-12.52c-1.49-2.18-2.91-4.42-4.23-6.82-.66-1.2-1.3-2.42-1.88-3.76s-1-2.62-1.5-3.94a70.11,70.11,0,0,1-3.22-16.09,78.65,78.65,0,0,1-.36-8.12c0-1.36,0-2.69.1-4.05s.15-2.66.32-4.16Z" style="fill:#6D28D9" /><path d="M436.46,253.77l6.5,4.55L435,263.4s-3.53-4.8-1.95-9.68Z" style="fill:#ffc3bd" /><polygon points="445.17 265.81 438.35 269.41 435.03 263.41 442.96 258.32 445.17 265.81" style="fill:#ffc3bd" /><path d="M424.47,187.53c1.5,11.27-1.88,13.1-1.88,13.1l-10.55,1s-5.19-15.71-2.13-19.55C413.1,178.08,423.74,182.06,424.47,187.53Z" style="fill:#6D28D9" /><path d="M424.47,187.53c1.5,11.27-1.88,13.1-1.88,13.1l-10.55,1s-5.19-15.71-2.13-19.55C413.1,178.08,423.74,182.06,424.47,187.53Z" style="opacity:0.30000000000000004;isolation:isolate" /><path d="M423.59,200.47h0a.83.83,0,0,1-.74.9h0l-10.72,1a.82.82,0,0,1-.89-.74h0a.81.81,0,0,1,.72-.89h0l10.72-1A.83.83,0,0,1,423.59,200.47Z" style="fill:#6D28D9" /><path d="M377.82,231.69l-1.46,3.19c-.12.25.15.5.58.47l34.41-1.56c.32,0,.58-.18.59-.37l.21-3.14c0-.22-.27-.4-.62-.39l-33.14,1.49A.66.66,0,0,0,377.82,231.69Z" style="fill:#263238" /><path d="M382.74,235.47l-.94,0c-.19,0-.34-.08-.33-.19l.3-4.09c0-.11.17-.22.36-.23l.95,0c.18,0,.34.09.32.2l-.29,4.09A.36.36,0,0,1,382.74,235.47Z" style="fill:#6D28D9" /><path d="M408.9,234.52l-.94,0c-.19,0-.34-.08-.34-.2l.3-4.09c0-.11.17-.23.36-.23l1,0a.25.25,0,0,1,.33.21l-.29,4.09C409.26,234.41,409.09,234.51,408.9,234.52Z" style="fill:#6D28D9" /><path d="M396.9,235l-.95,0a.24.24,0,0,1-.32-.21l.29-4.08c0-.11.18-.22.37-.23l.94,0c.19,0,.34.09.33.21l-.3,4.09C397.25,234.9,397.06,235,396.9,235Z" style="fill:#6D28D9" /><path d="M362,408.71H362c-.24-.07-.95-.26-1.76-.43-1.31-.26-2.9-.46-3.38,0a.52.52,0,0,0-.14.56,1.22,1.22,0,0,0,.65.86,3.39,3.39,0,0,0,2.06.16,12.42,12.42,0,0,0,2.18-.64A3.07,3.07,0,0,0,362,409h0l0,0a.15.15,0,0,0,.1-.16A.16.16,0,0,0,362,408.71Zm-4.48.66a.87.87,0,0,1-.49-.63.23.23,0,0,1,.06-.24.67.67,0,0,1,.38-.15v0a12.47,12.47,0,0,1,4,.5C360.42,409.27,358.46,409.86,357.53,409.37Z" style="fill:#6D28D9" /><polygon points="372.95 410.95 364.68 411.42 362.93 390.68 371.19 390.2 372.95 410.95" style="fill:#263238" /><polygon points="429.76 396.82 421.74 399.91 414.85 381.05 422.87 377.97 429.76 396.82" style="fill:#263238" /><path d="M421.46,399.18l7.55-6.06a.69.69,0,0,1,.91,0l6.46,5.85a1.38,1.38,0,0,1,0,1.95.65.65,0,0,1-.12.11c-2.66,2.07-4.06,2.93-7.35,5.61-2,1.68-7,6.49-9.87,8.75s-6.05-1-5-2.16c4.37-5.38,6.1-9.84,6.68-12.75A2.28,2.28,0,0,1,421.46,399.18Z" style="fill:#263238" /><path d="M363.61,407.43l10.09-1.67a.87.87,0,0,1,.93.5l3.52,7.63a1.29,1.29,0,0,1-.61,1.7,1.14,1.14,0,0,1-.36.1c-3.55.62-5.24.85-9.68,1.61-2.74.45-10.59,3.06-14.39,2.63s-4.07-4.26-2.49-4.42c7.06-.76,9.9-4.94,11.68-7.28A2.08,2.08,0,0,1,363.61,407.43Z" style="fill:#263238" /><polygon points="362.92 390.69 363.83 401.38 372.17 401.75 371.19 390.21 362.92 390.69" style="opacity:0.2;isolation:isolate" /><polygon points="423.7 380.2 415.68 383.28 419.24 393 427.25 389.92 423.7 380.2" style="opacity:0.2;isolation:isolate" /><path d="M377.41,234.91s-20.3,45.22-21.17,82.87C355.66,343,360,395.29,360,395.29l14.57,3.07s.78-53.58,2.64-74.27c3.19-35.41,25.88-90.09,25.88-90.09Z" style="fill:#6D28D9" /><path d="M377.41,234.91s-20.3,45.22-21.17,82.87C355.66,343,360,395.29,360,395.29l14.57,3.07s.78-53.58,2.64-74.27c3.19-35.41,25.88-90.09,25.88-90.09Z" style="fill:#fff;opacity:0.4" /><path d="M389.85,251.64,392.57,262a408.92,408.92,0,0,0-11.51,39.24C377.9,281.54,386.07,260.48,389.85,251.64Z" style="opacity:0.2;isolation:isolate" /><polygon points="357.28 397.64 375.78 399.06 376.04 392.02 356.59 391.22 357.28 397.64" style="fill:#6D28D9" /><path d="M385.07,234.72s-4.14,51.42,3.46,84.33c6.14,26.58,28.13,69.91,28.13,69.91l10-6.39s-7.84-33.83-12.85-51.71c-12.29-43.86,9.85-68.84-1.4-97.24Z" style="fill:#6D28D9" /><path d="M385.07,234.72s-4.14,51.42,3.46,84.33c6.14,26.58,28.13,69.91,28.13,69.91l10-6.39s-7.84-33.83-12.85-51.71c-12.29-43.86,9.85-68.84-1.4-97.24Z" style="fill:#fff;opacity:0.4" /><polygon points="414.73 390.7 428.76 385.65 427.53 379.79 411.95 385.93 414.73 390.7" style="fill:#6D28D9" /><path d="M421.46,400.34h0l-.05,0h-.11l-.59.19c-.26.1-.58.21-.91.35h0c-.92.39-1.92.93-2.09,1.51a.68.68,0,0,0,.18.65,1.26,1.26,0,0,0,.67.43l.31,0a2.35,2.35,0,0,0,1.31-.86h0a9.33,9.33,0,0,0,1.29-1.94.36.36,0,0,0,0-.07,0,0,0,0,0,0,0,.09.09,0,0,0,0-.05A.14.14,0,0,0,421.46,400.34Zm-.48.44h0a9.7,9.7,0,0,1-.57.94,3.06,3.06,0,0,1-1.57,1.4.81.81,0,0,1-.72-.33.34.34,0,0,1-.1-.32c.16-.56,1.56-1.19,2.59-1.56l.37-.13s0,0,0,0Z" style="fill:#6D28D9" /><path d="M421.44,400.33l-.05,0a4,4,0,0,0-.5-.38,4.53,4.53,0,0,0-2.65-1.06,1.07,1.07,0,0,0-.74.46.69.69,0,0,0,0,.86,2,2,0,0,0,1.16.55,6.1,6.1,0,0,0,1.13.11h0a7.73,7.73,0,0,0,.84,0c.26,0,.52-.1.77-.16l.06,0a.36.36,0,0,0,0-.07,0,0,0,0,0,0,0,.09.09,0,0,0,0-.05A.17.17,0,0,0,421.44,400.33Zm-3.68-.36c-.05-.07-.13-.2,0-.45a.7.7,0,0,1,.51-.32,1.87,1.87,0,0,1,.47,0,6.26,6.26,0,0,1,2,1l.21.16a2.3,2.3,0,0,1-.26,0C419.69,400.58,418.15,400.45,417.76,400Z" style="fill:#6D28D9" /><path d="M362.21,408.82a2.77,2.77,0,0,0-.13-.29c-.41-.86-1.69-3.28-3.33-2.78-.48.14-.6.41-.59.61,0,.57,1,1.34,2,1.91a11.12,11.12,0,0,0,1.28.61l.27.09.24.07h.08l.12-.06A.2.2,0,0,0,362.21,408.82Zm-3.7-2.47s0-.17.32-.26l.15,0c1.27-.19,2.35,1.79,2.74,2.58C360.42,408.19,358.53,407,358.51,406.35Z" style="fill:#6D28D9" /></g></g></g><g id="Satellite"><path d="M334.1,157.56l-10-10a.68.68,0,0,0-1,1l4.52,4.51-9.52,9.52a.68.68,0,1,0,1,1l9.52-9.52,4.52,4.52a.68.68,0,1,0,1-1Z" style="fill:#6D28D9" /><path d="M334.1,157.56l-10-10a.68.68,0,0,0-1,1l4.52,4.51-9.52,9.52a.68.68,0,1,0,1,1l9.52-9.52,4.52,4.52a.68.68,0,1,0,1-1Z" style="opacity:0.30000000000000004" /><path d="M323.14,158.53h0a3.13,3.13,0,0,1,0-4.42l6.55-6.55a3.13,3.13,0,0,1,4.41,0h0a3.13,3.13,0,0,1,0,4.42l-6.55,6.55A3.13,3.13,0,0,1,323.14,158.53Z" style="fill:#6D28D9" /><path d="M322.61,159.06a5.49,5.49,0,0,0-7.76,0l7.76,7.75A5.5,5.5,0,0,0,322.61,159.06Z" style="fill:#6D28D9" /><rect x="311.11" y="138.14" width="16.46" height="11.26" rx="1.93" transform="translate(195.19 -183.7) rotate(45)" style="fill:#6D28D9" /><rect x="314.34" y="136.16" width="10.01" height="15.21" rx="1.35" transform="translate(646.81 19.62) rotate(135)" style="fill:#fff;opacity:0.30000000000000004" /><rect x="329.67" y="156.69" width="16.46" height="11.26" rx="1.93" transform="translate(213.75 -191.39) rotate(45)" style="fill:#6D28D9" /><rect x="332.9" y="154.72" width="10.01" height="15.21" rx="1.35" transform="translate(691.61 38.17) rotate(135)" style="fill:#fff;opacity:0.30000000000000004" /><rect x="327.19" y="149.69" width="4.03" height="5.55" rx="0.36" transform="translate(204.23 -188.12) rotate(45)" style="fill:#fff;opacity:0.7000000000000001" /></g></svg>
